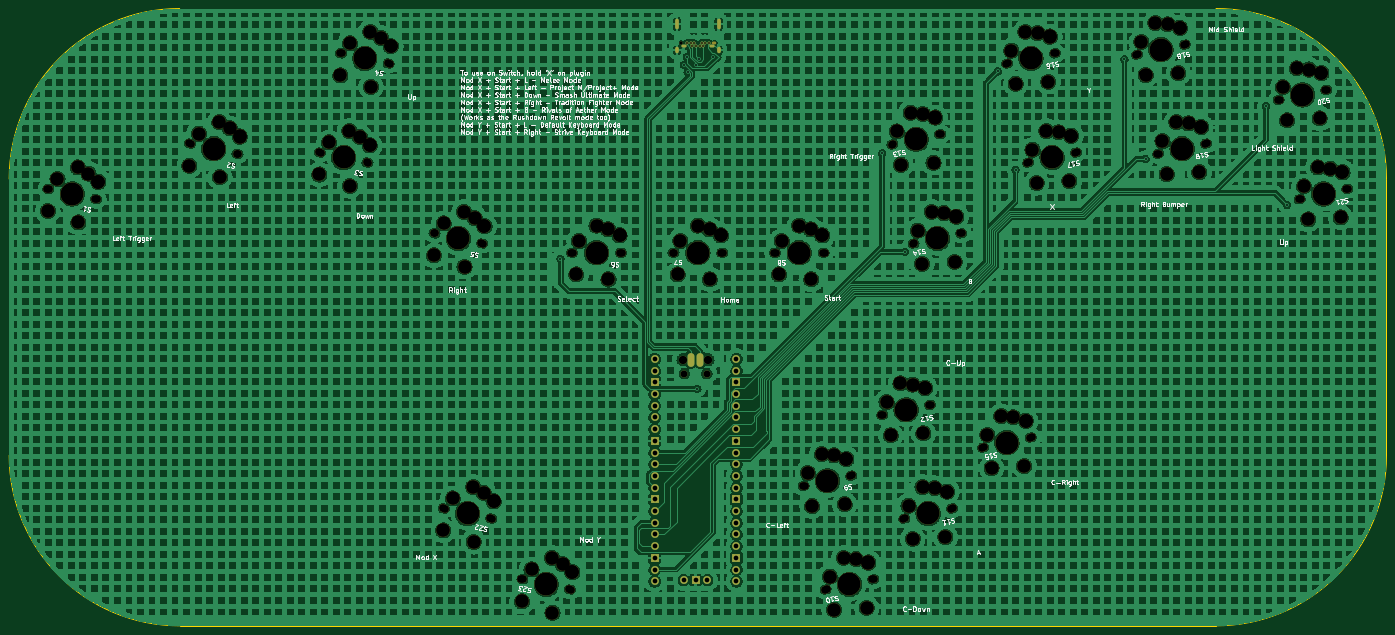
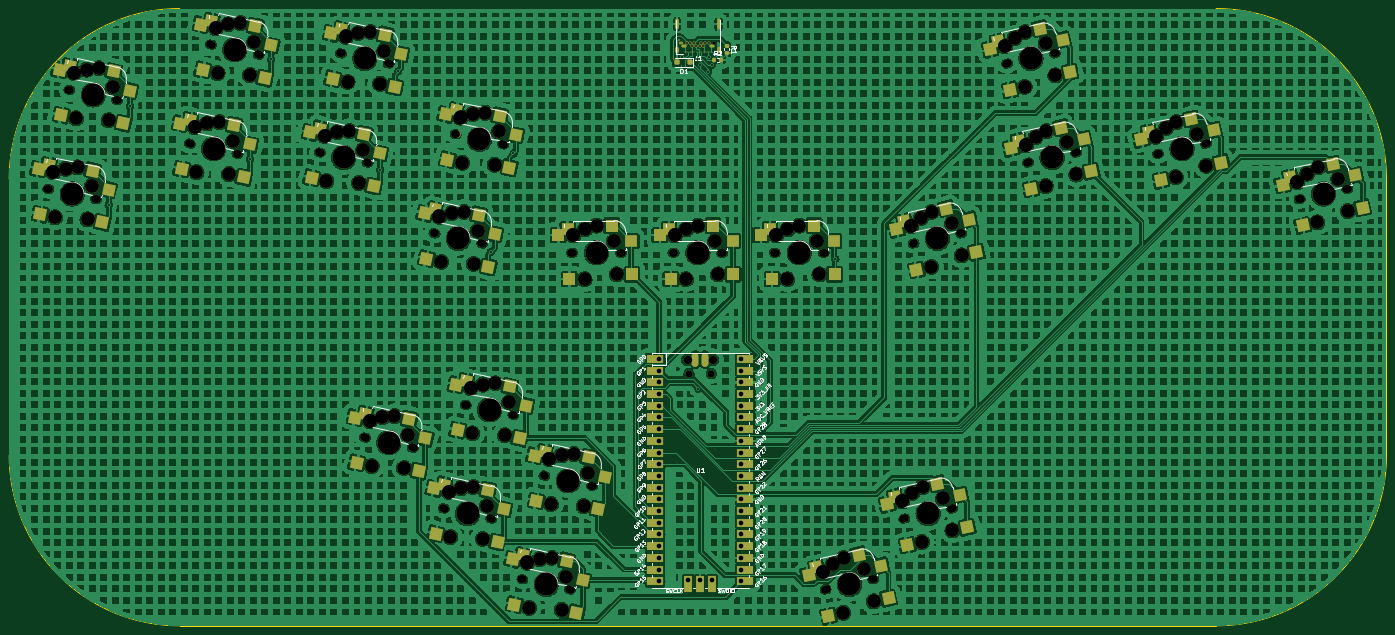
Circuit board: 11 layer files. Board 299.0 x 134.0 mm.
- bottom_copper: BubbleBox-B_Cu.gbr (1606289 bytes)
- bottom_mask: BubbleBox-B_Mask.gbr (19640 bytes)
- paste: BubbleBox-B_Paste.gbr (6931 bytes)
- bottom_silk: BubbleBox-B_Silkscreen.gbr (110682 bytes)
- outline: BubbleBox-Edge_Cuts.gbr (985 bytes)
- top_copper: BubbleBox-F_Cu.gbr (1617243 bytes)
- top_mask: BubbleBox-F_Mask.gbr (11978 bytes)
- paste: BubbleBox-F_Paste.gbr (452 bytes)
- top_silk: BubbleBox-F_Silkscreen.gbr (221137 bytes)
- drill: BubbleBox-NPTH.drl (6077 bytes)
- drill: BubbleBox-PTH.drl (2058 bytes)

=== bottom_copper: BubbleBox-B_Cu.gbr (1606289 bytes, source omitted) ===
=== bottom_mask: BubbleBox-B_Mask.gbr (19640 bytes, source omitted) ===
=== paste: BubbleBox-B_Paste.gbr (6931 bytes, source omitted) ===
=== bottom_silk: BubbleBox-B_Silkscreen.gbr (110682 bytes, source omitted) ===
=== outline: BubbleBox-Edge_Cuts.gbr ===
%TF.GenerationSoftware,KiCad,Pcbnew,8.0.7*%
%TF.CreationDate,2024-12-15T02:37:58-05:00*%
%TF.ProjectId,BubbleBox,42756262-6c65-4426-9f78-2e6b69636164,rev?*%
%TF.SameCoordinates,Original*%
%TF.FileFunction,Profile,NP*%
%FSLAX46Y46*%
G04 Gerber Fmt 4.6, Leading zero omitted, Abs format (unit mm)*
G04 Created by KiCad (PCBNEW 8.0.7) date 2024-12-15 02:37:58*
%MOMM*%
%LPD*%
G01*
G04 APERTURE LIST*
%TA.AperFunction,Profile*%
%ADD10C,0.250000*%
%TD*%
G04 APERTURE END LIST*
D10*
X294114576Y-104690345D02*
G75*
G02*
X257114576Y-141690346I-36999996J-5D01*
G01*
X32114576Y-141690345D02*
G75*
G02*
X-4885424Y-104690345I0J37000000D01*
G01*
X257114576Y-141690345D02*
X32114576Y-141690345D01*
X32114576Y-7690345D02*
X257114576Y-7690345D01*
X257114576Y-7690345D02*
G75*
G02*
X294114575Y-44690345I4J-36999995D01*
G01*
X-4885424Y-104690345D02*
X-4885424Y-44690345D01*
X-4885424Y-44690345D02*
G75*
G02*
X32114576Y-7690345I37000000J0D01*
G01*
X294114576Y-44690345D02*
X294114576Y-104690345D01*
M02*

=== top_copper: BubbleBox-F_Cu.gbr (1617243 bytes, source omitted) ===
=== top_mask: BubbleBox-F_Mask.gbr (11978 bytes, source omitted) ===
=== paste: BubbleBox-F_Paste.gbr ===
%TF.GenerationSoftware,KiCad,Pcbnew,8.0.7*%
%TF.CreationDate,2024-12-15T02:37:58-05:00*%
%TF.ProjectId,BubbleBox,42756262-6c65-4426-9f78-2e6b69636164,rev?*%
%TF.SameCoordinates,Original*%
%TF.FileFunction,Paste,Top*%
%TF.FilePolarity,Positive*%
%FSLAX46Y46*%
G04 Gerber Fmt 4.6, Leading zero omitted, Abs format (unit mm)*
G04 Created by KiCad (PCBNEW 8.0.7) date 2024-12-15 02:37:58*
%MOMM*%
%LPD*%
G01*
G04 APERTURE LIST*
G04 APERTURE END LIST*
M02*

=== top_silk: BubbleBox-F_Silkscreen.gbr (221137 bytes, source omitted) ===
=== drill: BubbleBox-NPTH.drl (6077 bytes, source omitted) ===
=== drill: BubbleBox-PTH.drl ===
M48
; DRILL file {KiCad 8.0.7} date 2024-12-15T02:37:47-0500
; FORMAT={-:-/ absolute / inch / decimal}
; #@! TF.CreationDate,2024-12-15T02:37:47-05:00
; #@! TF.GenerationSoftware,Kicad,Pcbnew,8.0.7
; #@! TF.FileFunction,Plated,1,2,PTH
FMAT,2
INCH
; #@! TA.AperFunction,Plated,PTH,ViaDrill
T1C0.0157
; #@! TA.AperFunction,Plated,PTH,ComponentDrill
T2C0.0157
; #@! TA.AperFunction,Plated,PTH,ComponentDrill
T3C0.0197
; #@! TA.AperFunction,Plated,PTH,ComponentDrill
T4C0.0394
; #@! TA.AperFunction,Plated,PTH,ComponentDrill
T5C0.0402
%
G90
G05
T1
X4.5187Y-2.4409
X5.5734Y-0.7834
X5.5994Y-0.7165
X5.6065Y-0.8437
X5.6776Y-0.7844
X5.689Y-3.5516
X5.7028Y-0.7303
X5.8248Y-0.7205
X7.2697Y-1.5413
X7.4626Y-2.3819
X8.2569Y-0.8406
X8.4089Y-1.6801
X9.3398Y-0.7372
X9.5199Y-1.5896
X10.549Y-1.1368
X10.7291Y-1.9813
T2
X5.5994Y-0.5965
X5.6309Y-0.5965
X5.6467Y-0.624
X5.6624Y-0.5965
X5.6781Y-0.624
X5.7096Y-0.624
X5.7254Y-0.5965
X5.7411Y-0.624
X5.7569Y-0.5965
X5.7884Y-0.5965
T5
X5.3236Y-3.2978
X5.3236Y-3.3978
X5.3236Y-3.4978
X5.3236Y-3.5978
X5.3236Y-3.6978
X5.3236Y-3.7978
X5.3236Y-3.8978
X5.3236Y-3.9978
X5.3236Y-4.0978
X5.3236Y-4.1978
X5.3236Y-4.2978
X5.3236Y-4.3978
X5.3236Y-4.4978
X5.3236Y-4.5978
X5.3236Y-4.6978
X5.3236Y-4.7978
X5.3236Y-4.8978
X5.3236Y-4.9978
X5.3236Y-5.0978
X5.3236Y-5.1978
X5.5736Y-5.1888
X5.6736Y-5.1888
X5.7736Y-5.1888
X6.0236Y-3.2978
X6.0236Y-3.3978
X6.0236Y-3.4978
X6.0236Y-3.5978
X6.0236Y-3.6978
X6.0236Y-3.7978
X6.0236Y-3.8978
X6.0236Y-3.9978
X6.0236Y-4.0978
X6.0236Y-4.1978
X6.0236Y-4.2978
X6.0236Y-4.3978
X6.0236Y-4.4978
X6.0236Y-4.5978
X6.0236Y-4.6978
X6.0236Y-4.7978
X6.0236Y-4.8978
X6.0236Y-4.9978
X6.0236Y-5.0978
X6.0236Y-5.1978
T2
G00X5.564Y-0.624
M15
G01X5.5837Y-0.624
M16
G05
G00X5.8041Y-0.624
M15
G01X5.8238Y-0.624
M16
G05
T3
G00X5.5167Y-0.4055
M15
G01X5.5167Y-0.4646
M16
G05
G00X5.5167Y-0.6461
M15
G01X5.5167Y-0.6697
M16
G05
G00X5.8707Y-0.4055
M15
G01X5.8707Y-0.4646
M16
G05
G00X5.8711Y-0.6461
M15
G01X5.8711Y-0.6697
M16
G05
T4
G00X5.6336Y-3.3324
M15
G01X5.6336Y-3.2733
M16
G05
G00X5.7136Y-3.3324
M15
G01X5.7136Y-3.2733
M16
G05
M30
